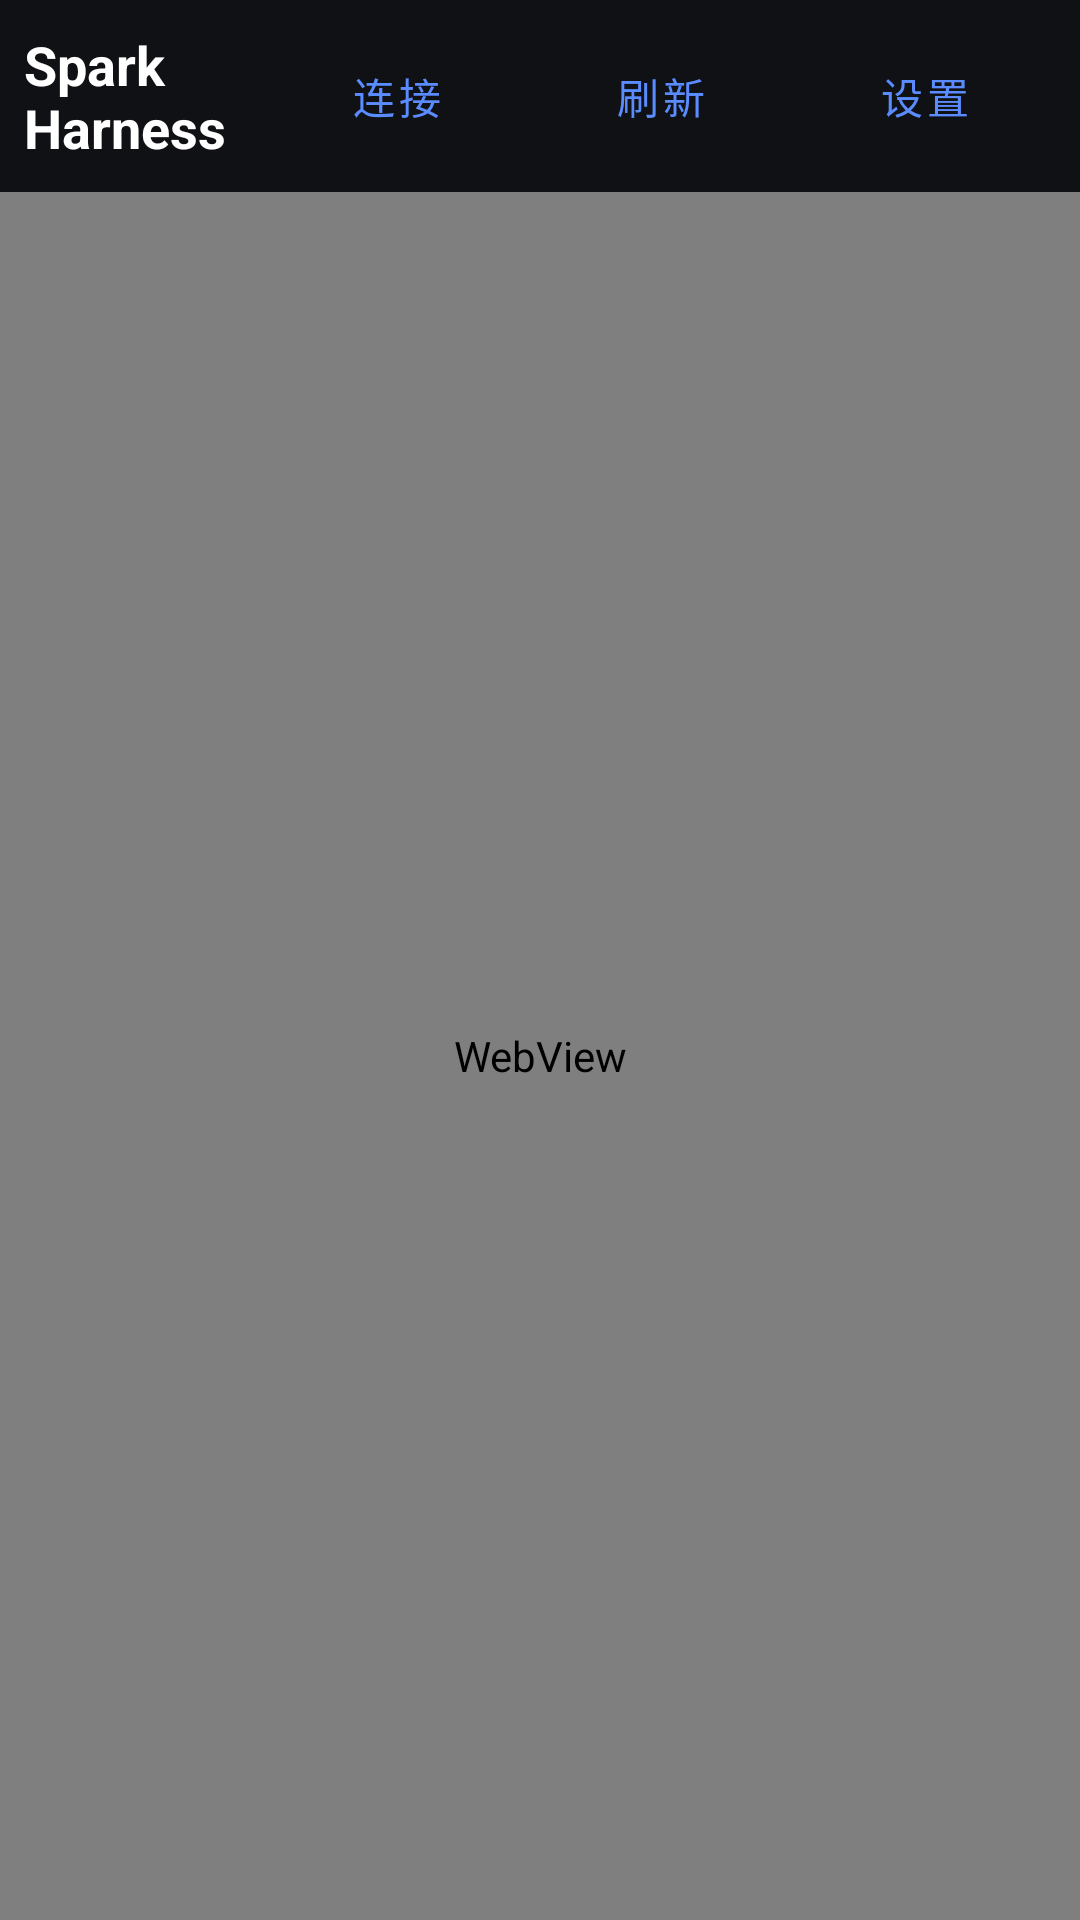

Layout XML and referenced resources for this Android screen:
<!-- AndroidManifest.xml: application theme Theme.SparkHarness -->
<!-- res/layout/activity_main.xml -->
<?xml version="1.0" encoding="utf-8"?>
<LinearLayout xmlns:android="http://schemas.android.com/apk/res/android"
    android:layout_width="match_parent" android:layout_height="match_parent"
    android:orientation="vertical" android:background="@color/spark_bg">

    <LinearLayout
        android:layout_width="match_parent" android:layout_height="wrap_content"
        android:orientation="horizontal" android:padding="8dp"
        android:gravity="center_vertical">

        <TextView
            android:layout_width="0dp" android:layout_height="wrap_content"
            android:layout_weight="1" android:text="@string/app_name"
            android:textColor="@color/white" android:textSize="18sp"
            android:textStyle="bold" />

        <Button android:id="@+id/btnConnect" style="?attr/materialButtonOutlinedStyle"
            android:layout_width="wrap_content" android:layout_height="wrap_content"
            android:text="@string/btn_connect" android:textColor="@color/spark_accent" />

        <Button android:id="@+id/btnRefresh" style="?attr/materialButtonOutlinedStyle"
            android:layout_width="wrap_content" android:layout_height="wrap_content"
            android:text="@string/btn_refresh" android:textColor="@color/spark_accent" />

        <Button android:id="@+id/btnSettings" style="?attr/materialButtonOutlinedStyle"
            android:layout_width="wrap_content" android:layout_height="wrap_content"
            android:text="@string/btn_settings" android:textColor="@color/spark_accent" />
    </LinearLayout>

    <ProgressBar
        android:id="@+id/progress" style="?android:attr/progressBarStyleHorizontal"
        android:layout_width="match_parent" android:layout_height="4dp"
        android:visibility="gone" android:progressTint="@color/spark_accent" />

    <WebView
        android:id="@+id/webView"
        android:layout_width="match_parent" android:layout_height="0dp"
        android:layout_weight="1" />

</LinearLayout>
<!-- resources referenced by this layout -->
<resources>
  <color name="spark_accent">#FF5B8CFF</color>
  <color name="spark_bg">#FF0F1115</color>
  <color name="white">#FFFFFFFF</color>
  <string name="app_name">Spark Harness</string>
  <string name="btn_connect">连接</string>
  <string name="btn_refresh">刷新</string>
  <string name="btn_settings">设置</string>
  <style name="Theme.SparkHarness" parent="Theme.MaterialComponents.DayNight.NoActionBar">
          <item name="colorPrimary">@color/spark_accent</item>
          <item name="android:colorBackground">@color/spark_bg</item>
          <item name="colorSurface">@color/spark_card</item>
          <item name="android:statusBarColor">@color/spark_bg</item>
      </style>
  <color name="spark_card">#FF171A21</color>
</resources>
